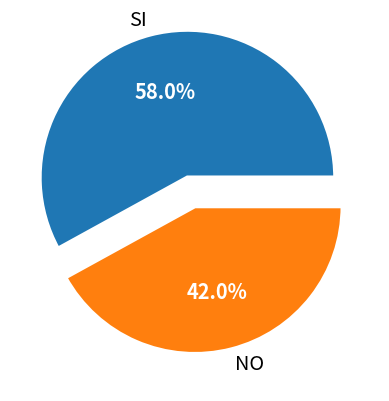

Write Python code to recreate this figure.
import pandas as pd 
import matplotlib.pyplot as plt
import numpy as np

#mycolors = ["#004249","#0097a7"]
myexplode = [0.2,0]
mylabel = ["SI","NO"]


#y = np.array([84.5,15.5])
#z = np.array([61,39])
#x = np.array([59,41])
w = np.array([58,42])

patches, texts, pcts  = plt.pie(w,explode = myexplode, labels = mylabel,autopct='%.1f%%',wedgeprops={'linewidth': 3.0, 'edgecolor': 'white'},
    textprops={'size': 'x-large'})
plt.setp(pcts, color='white', fontweight='bold')
plt.show()